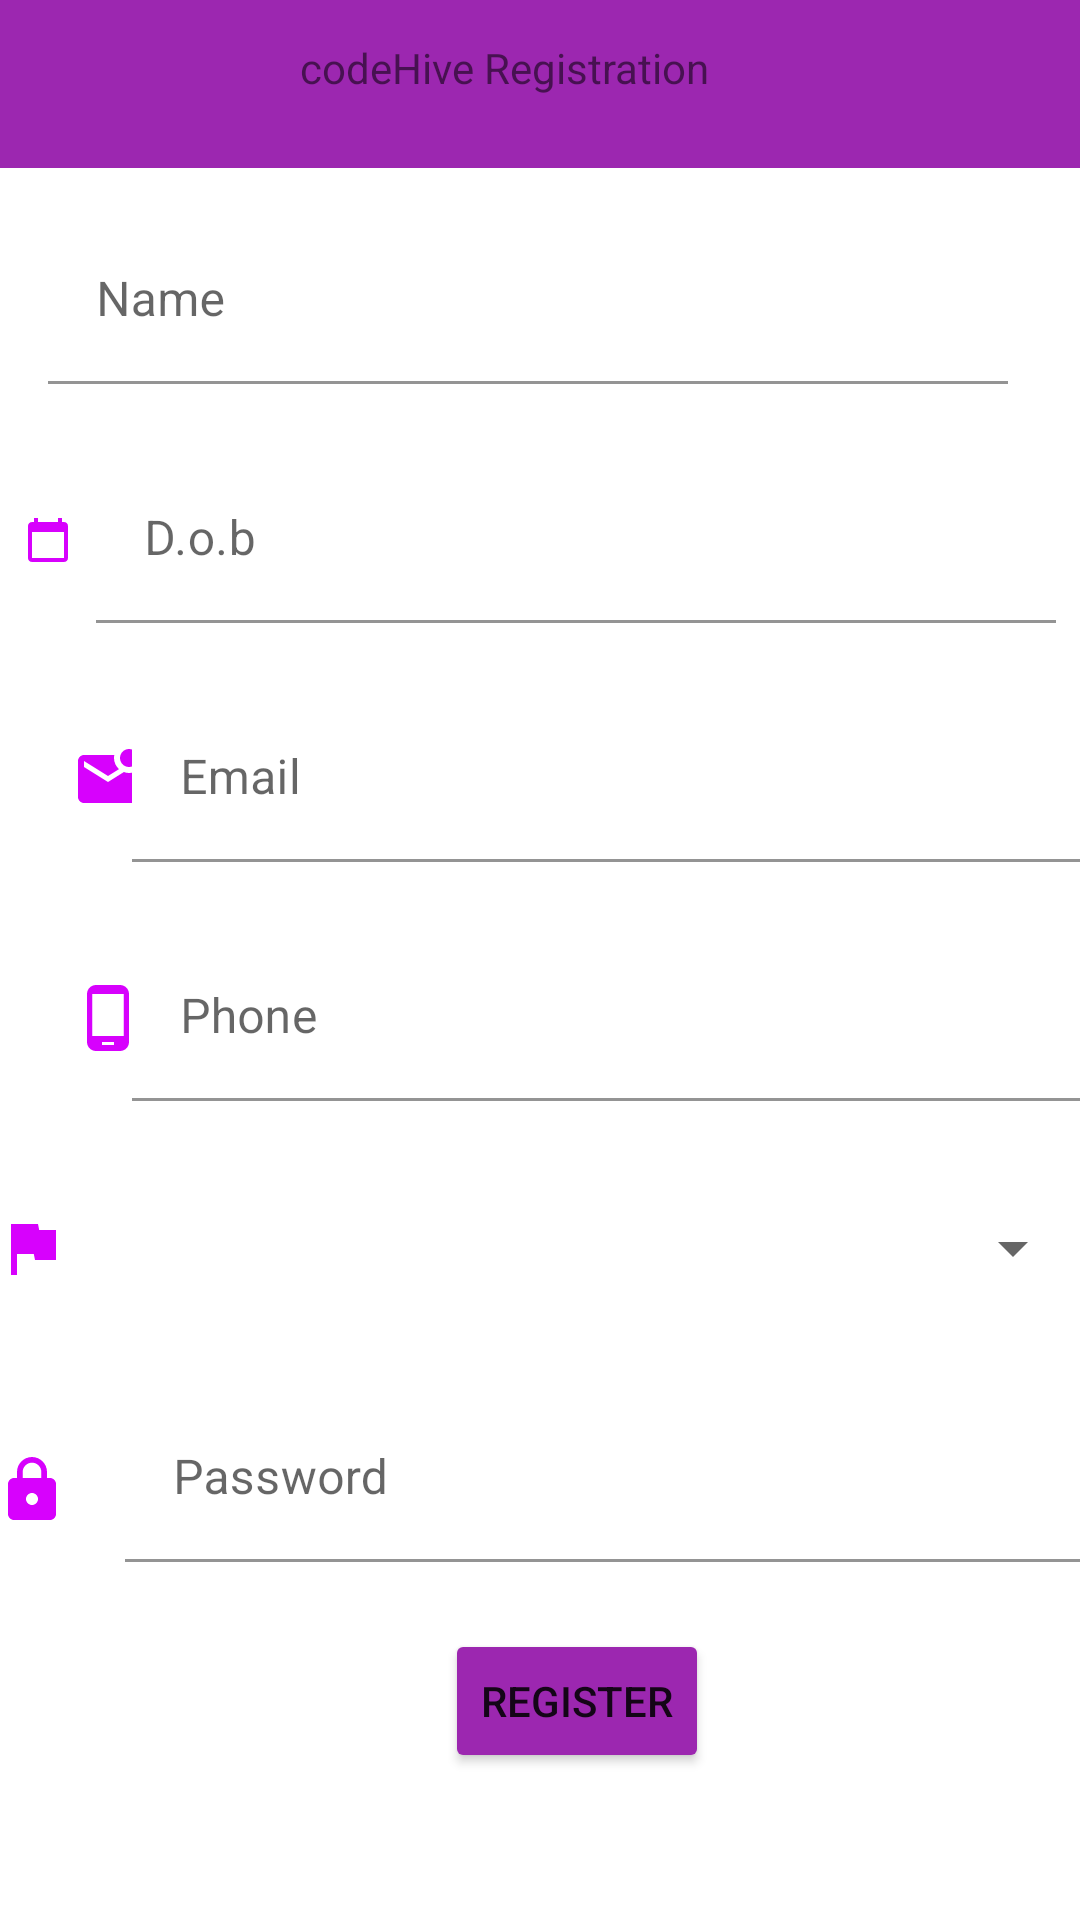

Reconstruct the res/layout file that produces this screen, plus the resources it refers to.
<!-- AndroidManifest.xml: application theme Theme.AkiraChix_Registration -->
<!-- res/layout/activity_main.xml -->
<?xml version="1.0" encoding="utf-8"?>
<androidx.constraintlayout.widget.ConstraintLayout xmlns:android="http://schemas.android.com/apk/res/android"
    xmlns:app="http://schemas.android.com/apk/res-auto"
    xmlns:tools="http://schemas.android.com/tools"
    android:layout_width="match_parent"
    android:layout_height="match_parent"
    tools:context=".ui.MainActivity">

    <androidx.appcompat.widget.Toolbar
        android:id="@+id/toolbar"
        android:layout_width="0dp"
        android:layout_height="wrap_content"
        android:background="#9C27B0"
        android:minHeight="?attr/actionBarSize"
        android:theme="?attr/actionBarTheme"
        app:layout_constraintEnd_toEndOf="parent"
        app:layout_constraintStart_toStartOf="parent"
        app:layout_constraintTop_toTopOf="parent" />

    <TextView
        android:layout_width="160dp"
        android:layout_height="30dp"
        android:text="codeHive Registration"
        app:layout_constraintBottom_toBottomOf="@+id/toolbar"
        app:layout_constraintEnd_toEndOf="parent"
        app:layout_constraintStart_toStartOf="parent"
        app:layout_constraintTop_toTopOf="@+id/toolbar" />

    <ImageView
        android:id="@+id/imageView"
        android:layout_width="wrap_content"
        android:layout_height="wrap_content"
        android:layout_marginStart="24dp"
        android:layout_marginTop="32dp"
        app:layout_constraintEnd_toStartOf="@+id/textInputLayout"
        app:layout_constraintHorizontal_bias="0.0"
        app:layout_constraintStart_toStartOf="parent"
        app:layout_constraintTop_toBottomOf="@+id/toolbar"
        app:srcCompat="@drawable/ic_baseline_person_add_24" />

    <com.google.android.material.textfield.TextInputLayout
        android:id="@+id/textInputLayout"
        android:layout_width="320dp"
        android:layout_height="wrap_content"
        android:layout_marginEnd="24dp"
        app:layout_constraintBottom_toBottomOf="@+id/imageView"
        app:layout_constraintEnd_toEndOf="parent"
        app:layout_constraintTop_toTopOf="@+id/imageView">

        <com.google.android.material.textfield.TextInputEditText
            android:id="@+id/etName"
            android:layout_width="match_parent"
            android:layout_height="match_parent"
            android:backgroundTint="@color/white"
            android:hint="Name" />
    </com.google.android.material.textfield.TextInputLayout>

    <ImageView
        android:id="@+id/imageView2"
        android:layout_width="16dp"
        android:layout_height="27dp"
        app:layout_constraintBottom_toBottomOf="@+id/textInputLayout2"
        app:layout_constraintEnd_toStartOf="@+id/textInputLayout2"
        app:layout_constraintStart_toStartOf="parent"
        app:layout_constraintTop_toTopOf="@+id/textInputLayout2"
        app:srcCompat="@drawable/ic_baseline_calendar_today_24" />

    <com.google.android.material.textfield.TextInputLayout
        android:id="@+id/textInputLayout2"
        android:layout_width="320dp"
        android:layout_height="wrap_content"
        android:layout_marginTop="24dp"

        app:layout_constraintEnd_toEndOf="parent"
        app:layout_constraintStart_toEndOf="@+id/imageView2"
        app:layout_constraintTop_toBottomOf="@+id/textInputLayout">

        <com.google.android.material.textfield.TextInputEditText
            android:id="@+id/etDob"
            android:layout_width="match_parent"
            android:layout_height="wrap_content"
            android:backgroundTint="@color/white"

            android:hint="D.o.b" />
    </com.google.android.material.textfield.TextInputLayout>

    <ImageView
        android:id="@+id/imageView5"
        android:layout_width="wrap_content"
        android:layout_height="wrap_content"
        android:layout_marginStart="24dp"
        app:layout_constraintBottom_toBottomOf="@+id/textInputLayout4"
        app:layout_constraintStart_toStartOf="parent"
        app:layout_constraintTop_toTopOf="@+id/textInputLayout4"
        app:srcCompat="@drawable/ic_baseline_mark_email_unread_24" />

    <com.google.android.material.textfield.TextInputLayout
        android:id="@+id/textInputLayout4"
        android:layout_width="320dp"
        android:layout_height="wrap_content"
        android:layout_marginTop="24dp"
        app:layout_constraintEnd_toEndOf="parent"
        app:layout_constraintStart_toEndOf="@+id/imageView5"
        app:layout_constraintTop_toBottomOf="@+id/textInputLayout2">

        <com.google.android.material.textfield.TextInputEditText
            android:id="@+id/etEmail"
            android:layout_width="match_parent"
            android:layout_height="wrap_content"
            android:hint="Email"
            android:backgroundTint="@color/white"/>
    </com.google.android.material.textfield.TextInputLayout>

    <ImageView
        android:id="@+id/imageView6"
        android:layout_width="wrap_content"
        android:layout_height="wrap_content"
        android:layout_marginStart="24dp"
        app:layout_constraintBottom_toBottomOf="@+id/textInputLayout5"
        app:layout_constraintStart_toStartOf="parent"
        app:layout_constraintTop_toTopOf="@+id/textInputLayout5"
        app:srcCompat="@drawable/ic_baseline_phone_android_24" />

    <com.google.android.material.textfield.TextInputLayout
        android:id="@+id/textInputLayout5"
        android:layout_width="320dp"
        android:layout_height="wrap_content"
        android:layout_marginTop="24dp"
        app:layout_constraintEnd_toEndOf="parent"
        app:layout_constraintStart_toEndOf="@+id/imageView6"
        app:layout_constraintTop_toBottomOf="@+id/textInputLayout4">

        <com.google.android.material.textfield.TextInputEditText
            android:id="@+id/etPhone"
            android:layout_width="match_parent"
            android:layout_height="wrap_content"
            android:backgroundTint="@color/white"
            android:hint="Phone" />
    </com.google.android.material.textfield.TextInputLayout>

    <ImageView
        android:id="@+id/imageView7"
        android:layout_width="wrap_content"
        android:layout_height="wrap_content"
        android:layout_marginStart="24dp"
        android:layout_marginEnd="19dp"
        app:layout_constraintBottom_toBottomOf="@+id/spNationality"
        app:layout_constraintEnd_toStartOf="@+id/spNationality"
        app:layout_constraintStart_toStartOf="parent"
        app:layout_constraintTop_toTopOf="@+id/spNationality"
        app:srcCompat="@drawable/ic_baseline_flag_24" />

    <Spinner
        android:id="@+id/spNationality"
        android:layout_width="320dp"
        android:layout_height="50dp"
        android:layout_marginTop="24dp"
        android:layout_marginEnd="24dp"
        app:layout_constraintEnd_toEndOf="parent"
        app:layout_constraintStart_toEndOf="@+id/imageView7"
        app:layout_constraintTop_toBottomOf="@+id/textInputLayout5" />

    <ImageView
        android:id="@+id/imageView8"
        android:layout_width="wrap_content"
        android:layout_height="wrap_content"
        android:layout_marginStart="24dp"
        android:layout_marginEnd="19dp"
        app:layout_constraintBottom_toBottomOf="@+id/textInputLayout6"
        app:layout_constraintEnd_toStartOf="@+id/textInputLayout6"
        app:layout_constraintStart_toStartOf="parent"
        app:layout_constraintTop_toTopOf="@+id/textInputLayout6"
        app:layout_constraintVertical_bias="0.625"
        app:srcCompat="@drawable/ic_baseline_lock_24" />

    <com.google.android.material.textfield.TextInputLayout
        android:id="@+id/textInputLayout6"
        android:layout_width="320dp"
        android:layout_height="wrap_content"
        android:layout_marginTop="24dp"
        android:layout_marginEnd="24dp"
        app:layout_constraintEnd_toEndOf="parent"
        app:layout_constraintStart_toEndOf="@+id/imageView8"
        app:layout_constraintTop_toBottomOf="@+id/spNationality">

        <com.google.android.material.textfield.TextInputEditText
            android:id="@+id/etPassword"
            android:layout_width="match_parent"
            android:layout_height="wrap_content"
            android:backgroundTint="@color/white"
            android:hint="Password" />
    </com.google.android.material.textfield.TextInputLayout>

    <Button
        android:id="@+id/btnRegister"
        android:layout_width="wrap_content"
        android:layout_height="wrap_content"
        android:backgroundTint="#9C27B0"
        android:text="REGISTER"
        app:layout_constraintBottom_toBottomOf="parent"
        app:layout_constraintEnd_toEndOf="parent"
        app:layout_constraintHorizontal_bias="0.545"
        app:layout_constraintStart_toStartOf="parent"
        app:layout_constraintTop_toBottomOf="@+id/textInputLayout6"
        app:layout_constraintVertical_bias="0.314" />

</androidx.constraintlayout.widget.ConstraintLayout>
<!-- resources referenced by this layout -->
<resources>
  <!-- drawable ic_baseline_calendar_today_24 (drawable) -->
  <vector android:height="24dp" android:tint="#D701FD"
      android:viewportHeight="24" android:viewportWidth="24"
      android:width="24dp" xmlns:android="http://schemas.android.com/apk/res/android">
      <path android:fillColor="@android:color/white" android:pathData="M20,3h-1L19,1h-2v2L7,3L7,1L5,1v2L4,3c-1.1,0 -2,0.9 -2,2v16c0,1.1 0.9,2 2,2h16c1.1,0 2,-0.9 2,-2L22,5c0,-1.1 -0.9,-2 -2,-2zM20,21L4,21L4,8h16v13z"/>
  </vector>
  <!-- drawable ic_baseline_flag_24 (drawable) -->
  <vector android:height="24dp" android:tint="#D701FD"
      android:viewportHeight="24" android:viewportWidth="24"
      android:width="24dp" xmlns:android="http://schemas.android.com/apk/res/android">
      <path android:fillColor="@android:color/white" android:pathData="M14.4,6L14,4H5v17h2v-7h5.6l0.4,2h7V6z"/>
  </vector>
  <!-- drawable ic_baseline_lock_24 (drawable) -->
  <vector android:height="24dp" android:tint="#D701FD"
      android:viewportHeight="24" android:viewportWidth="24"
      android:width="24dp" xmlns:android="http://schemas.android.com/apk/res/android">
      <path android:fillColor="@android:color/white" android:pathData="M18,8h-1L17,6c0,-2.76 -2.24,-5 -5,-5S7,3.24 7,6v2L6,8c-1.1,0 -2,0.9 -2,2v10c0,1.1 0.9,2 2,2h12c1.1,0 2,-0.9 2,-2L20,10c0,-1.1 -0.9,-2 -2,-2zM12,17c-1.1,0 -2,-0.9 -2,-2s0.9,-2 2,-2 2,0.9 2,2 -0.9,2 -2,2zM15.1,8L8.9,8L8.9,6c0,-1.71 1.39,-3.1 3.1,-3.1 1.71,0 3.1,1.39 3.1,3.1v2z"/>
  </vector>
  <!-- drawable ic_baseline_mark_email_unread_24 (drawable) -->
  <vector android:height="24dp" android:tint="#D701FD"
      android:viewportHeight="24" android:viewportWidth="24"
      android:width="24dp" xmlns:android="http://schemas.android.com/apk/res/android">
      <path android:fillColor="@android:color/white" android:pathData="M22,8.98V18c0,1.1 -0.9,2 -2,2H4c-1.1,0 -2,-0.9 -2,-2V6c0,-1.1 0.9,-2 2,-2h10.1C14.04,4.32 14,4.66 14,5c0,1.48 0.65,2.79 1.67,3.71L12,11L4,6v2l8,5l5.3,-3.32C17.84,9.88 18.4,10 19,10C20.13,10 21.16,9.61 22,8.98zM16,5c0,1.66 1.34,3 3,3s3,-1.34 3,-3s-1.34,-3 -3,-3S16,3.34 16,5z"/>
  </vector>
  <!-- drawable ic_baseline_person_add_24 (drawable) -->
  <vector android:height="24dp" android:tint="#D701FD"
      android:viewportHeight="24" android:viewportWidth="24"
      android:width="24dp" xmlns:android="http://schemas.android.com/apk/res/android">
      <path android:fillColor="@android:color/white" android:pathData="M15,12c2.21,0 4,-1.79 4,-4s-1.79,-4 -4,-4 -4,1.79 -4,4 1.79,4 4,4zM6,10L6,7L4,7v3L1,10v2h3v3h2v-3h3v-2L6,10zM15,14c-2.67,0 -8,1.34 -8,4v2h16v-2c0,-2.66 -5.33,-4 -8,-4z"/>
  </vector>
  <!-- drawable ic_baseline_phone_android_24 (drawable) -->
  <vector android:height="24dp" android:tint="#D701FD"
      android:viewportHeight="24" android:viewportWidth="24"
      android:width="24dp" xmlns:android="http://schemas.android.com/apk/res/android">
      <path android:fillColor="@android:color/white" android:pathData="M16,1L8,1C6.34,1 5,2.34 5,4v16c0,1.66 1.34,3 3,3h8c1.66,0 3,-1.34 3,-3L19,4c0,-1.66 -1.34,-3 -3,-3zM14,21h-4v-1h4v1zM17.25,18L6.75,18L6.75,4h10.5v14z"/>
  </vector>
  <style name="Theme.AkiraChix_Registration" parent="Theme.MaterialComponents.DayNight.NoActionBar">
          
          <item name="colorPrimary">@color/purple_500</item>
          <item name="colorPrimaryVariant">@color/purple_700</item>
          <item name="colorOnPrimary">@color/white</item>
          
          <item name="colorSecondary">@color/teal_200</item>
          <item name="colorSecondaryVariant">@color/teal_700</item>
          <item name="colorOnSecondary">@color/black</item>
          
          <item name="android:statusBarColor" tools:targetApi="l">?attr/colorPrimaryVariant</item>
          
      </style>
  <!-- not gathered from this repository: default colours our renderer supplied (Android Studio template values) -->
  <color name="purple_500">#FF6200EE</color>
  <color name="purple_700">#FF3700B3</color>
  <color name="teal_200">#FF03DAC5</color>
  <color name="teal_700">#FF018786</color>
  <color name="black">#FF000000</color>
  <color name="white">#FFFFFFFF</color>
</resources>
